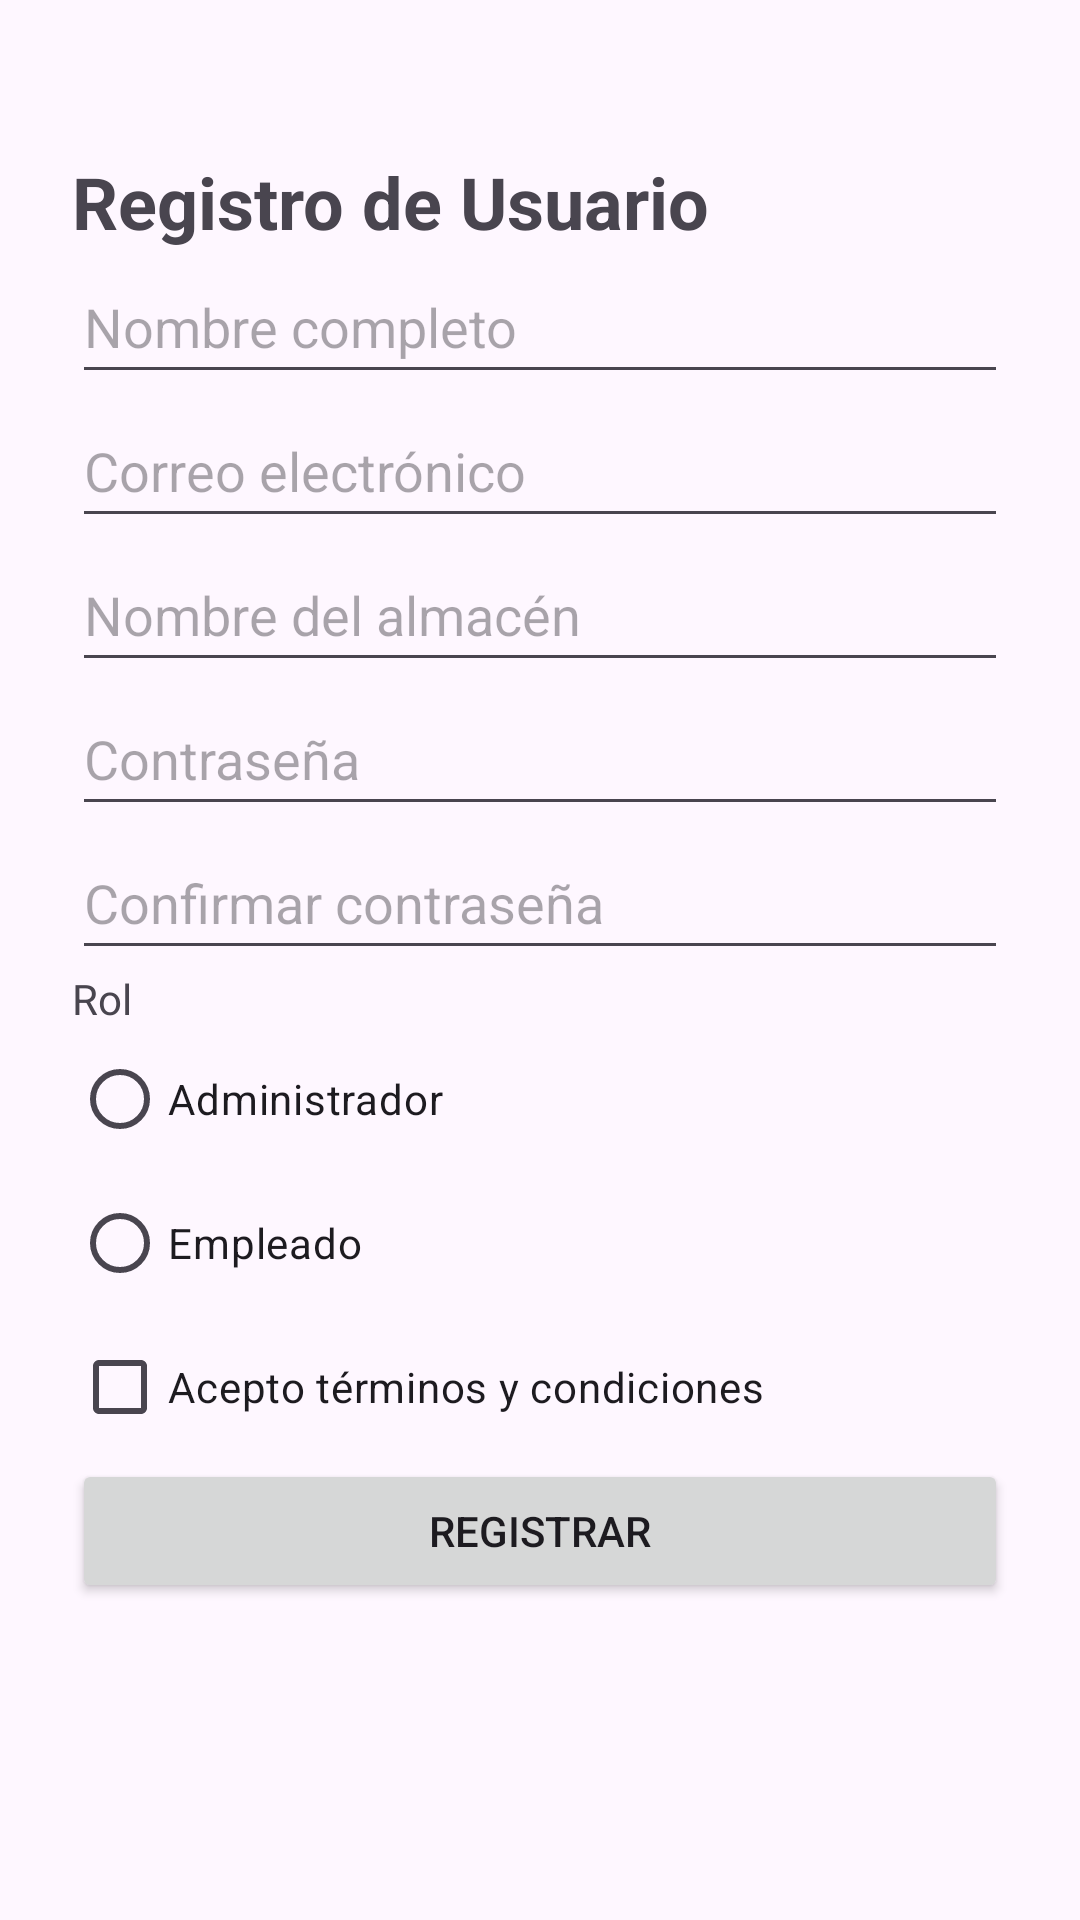

Produce the Android XML layout that renders to this screen, including the resource entries it uses.
<!-- AndroidManifest.xml: application theme Theme.AlmacenPro -->
<!-- res/layout/activity_registro.xml -->
<?xml version="1.0" encoding="utf-8"?>
<ScrollView xmlns:android="http://schemas.android.com/apk/res/android"
    xmlns:tools="http://schemas.android.com/tools"
    android:layout_width="match_parent"
    android:layout_height="match_parent"
    android:fillViewport="true"
    tools:context=".RegistroActivity">

    <LinearLayout
        android:layout_width="match_parent"
        android:layout_height="wrap_content"
        android:orientation="vertical"
        android:padding="24dp">

        <TextView
            android:id="@+id/txtTituloRegistro"
            android:layout_width="wrap_content"
            android:layout_height="wrap_content"
            android:text="@string/titulo_registro"
            android:textSize="24sp"
            android:layout_marginTop="27dp"
            android:textStyle="bold"/>

        <EditText
            android:id="@+id/edtNombre"
            android:layout_width="match_parent"
            android:layout_height="48dp"
            android:hint="@string/nombre_completo"
            android:inputType="textPersonName|textCapWords"
            android:autofillHints="name"/>

        <EditText
            android:id="@+id/edtCorreoRegistro"
            android:layout_width="match_parent"
            android:layout_height="48dp"
            android:hint="@string/correo"
            android:inputType="textEmailAddress"
            android:autofillHints="emailAddress"/>

        <EditText
            android:id="@+id/edtAlmacen"
            android:layout_width="match_parent"
            android:layout_height="48dp"
            android:hint="@string/nombre_almacen"
            android:inputType="textCapWords"
            android:importantForAutofill="no"/>

        <EditText
            android:id="@+id/edtPasswordRegistro"
            android:layout_width="match_parent"
            android:layout_height="48dp"
            android:hint="@string/password"
            android:inputType="textPassword"
            android:autofillHints="newPassword"/>

        <EditText
            android:id="@+id/edtConfirmPassword"
            android:layout_width="match_parent"
            android:layout_height="48dp"
            android:hint="@string/confirmar_password"
            android:inputType="textPassword"
            android:autofillHints="newPassword"/>

        <TextView
            android:layout_width="wrap_content"
            android:layout_height="wrap_content"
            android:text="@string/rol"/>

        <RadioGroup
            android:layout_width="wrap_content"
            android:layout_height="wrap_content">

            <RadioButton
                android:id="@+id/rbAdministrador"
                android:layout_width="wrap_content"
                android:layout_height="wrap_content"
                android:minHeight="48dp"
                android:text="@string/rol_administrador"/>

            <RadioButton
                android:id="@+id/rbEmpleado"
                android:layout_width="wrap_content"
                android:layout_height="wrap_content"
                android:minHeight="48dp"
                android:text="@string/rol_empleado"/>
        </RadioGroup>

        <CheckBox
            android:id="@+id/chkTerminos"
            android:layout_width="wrap_content"
            android:layout_height="wrap_content"
            android:minHeight="48dp"
            android:text="@string/terminos_condiciones"/>

        <Button
            android:id="@+id/btnRegistrar"
            android:layout_width="match_parent"
            android:layout_height="wrap_content"
            android:text="@string/btn_registrar"/>

    </LinearLayout>

</ScrollView>
<!-- resources referenced by this layout -->
<resources>
  <string name="btn_registrar">Registrar</string>
  <string name="confirmar_password">Confirmar contraseña</string>
  <string name="correo">Correo electrónico</string>
  <string name="nombre_almacen">Nombre del almacén</string>
  <string name="nombre_completo">Nombre completo</string>
  <string name="password">Contraseña</string>
  <string name="rol">Rol</string>
  <string name="rol_administrador">Administrador</string>
  <string name="rol_empleado">Empleado</string>
  <string name="terminos_condiciones">Acepto términos y condiciones</string>
  <string name="titulo_registro">Registro de Usuario</string>
  <style name="Theme.AlmacenPro" parent="Base.Theme.AlmacenPro" />
  <style name="Base.Theme.AlmacenPro" parent="Theme.Material3.DayNight.NoActionBar">
  
          <item name="colorPrimary">@color/primario</item>
          <item name="colorSecondary">@color/secundario</item>
  
      </style>
  <color name="primario">#2E7D32</color>
  <color name="secundario">#4CAF50</color>
</resources>
